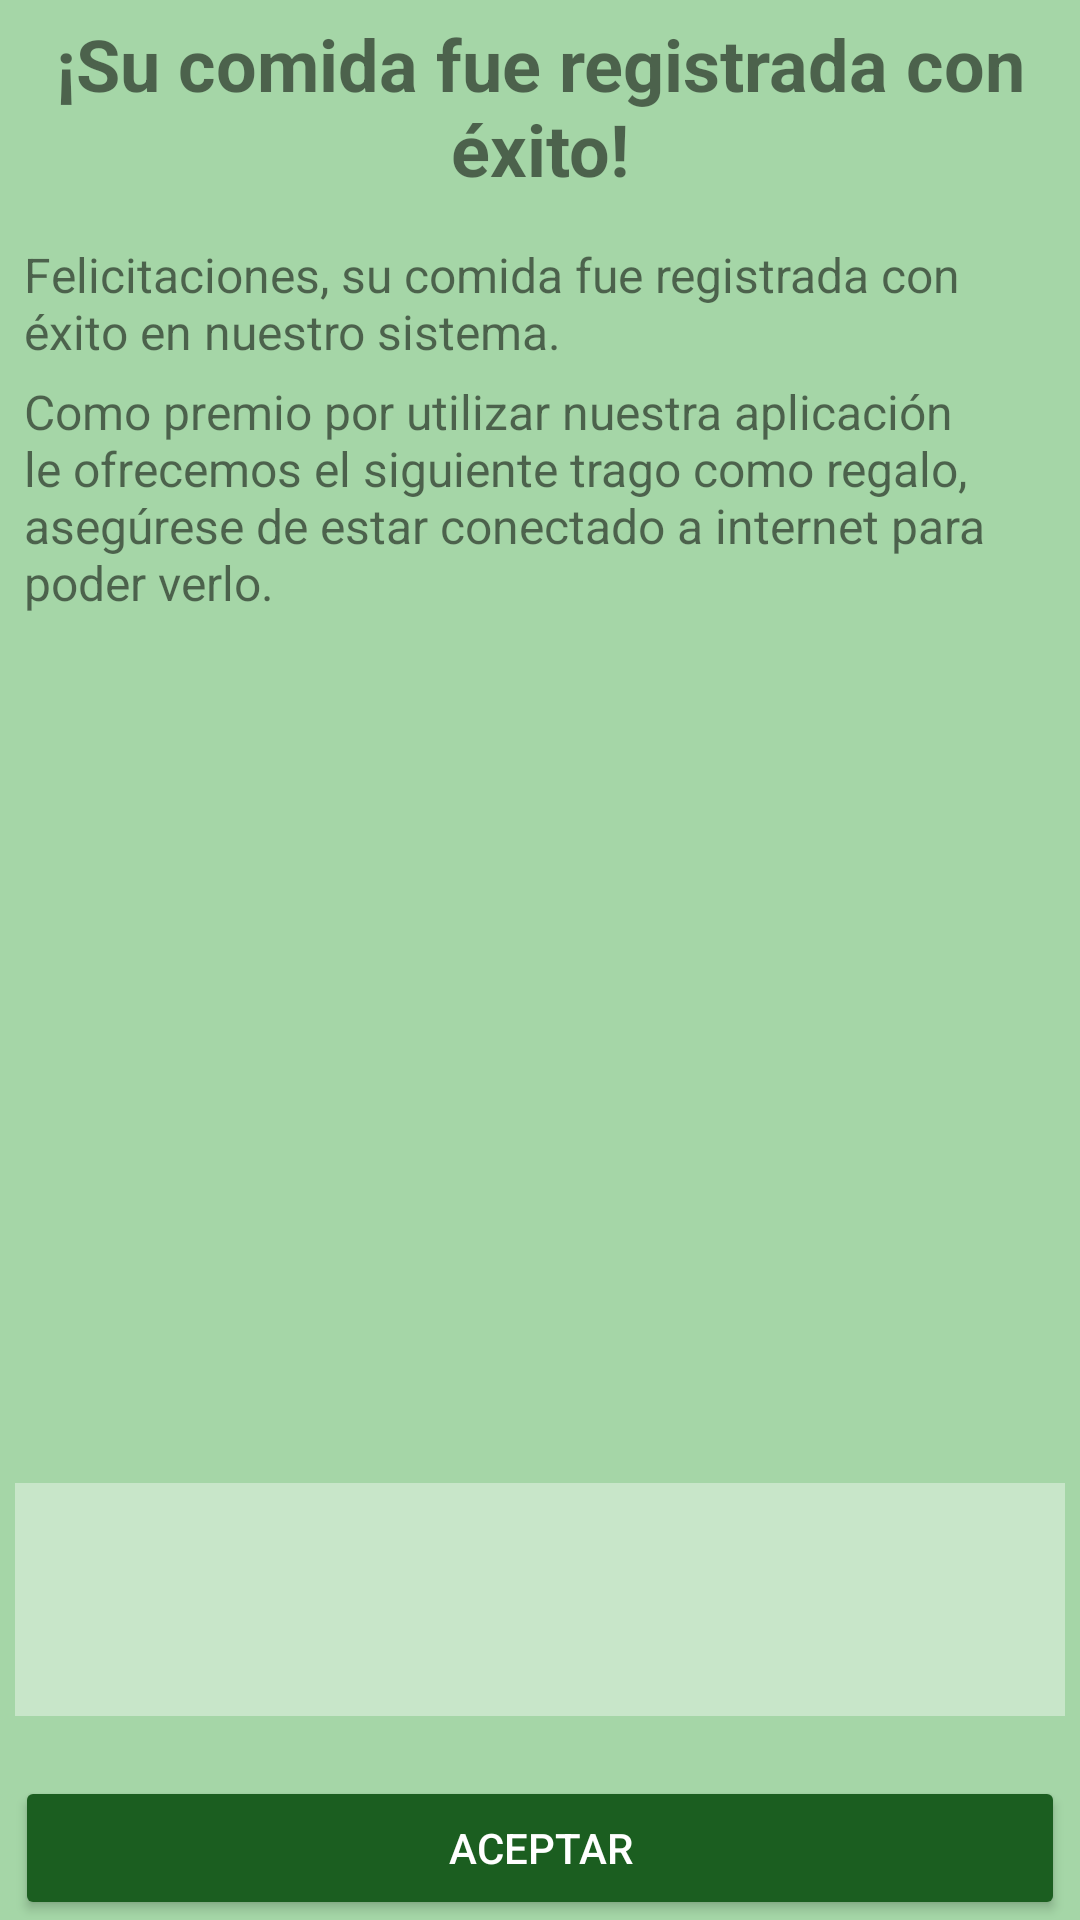

Reconstruct the res/layout file that produces this screen, plus the resources it refers to.
<!-- AndroidManifest.xml: application theme Theme.Saludable -->
<!-- res/layout/fragment_trago.xml -->
<?xml version="1.0" encoding="utf-8"?>
<LinearLayout xmlns:android="http://schemas.android.com/apk/res/android"
    xmlns:app="http://schemas.android.com/apk/res-auto"
    xmlns:tools="http://schemas.android.com/tools"
    android:layout_width="match_parent"
    android:layout_height="match_parent"
    android:background="#A5D6A7"
    android:orientation="vertical"
    tools:context=".View.Fragment.TragoFragment">

    <TextView
        android:id="@+id/textView"
        android:layout_width="match_parent"
        android:layout_height="wrap_content"
        android:layout_marginBottom="10dp"
        android:padding="5dp"
        android:text="¡Su comida fue registrada con éxito!"
        android:textAlignment="center"
        android:textSize="24sp"
        android:textStyle="bold" />

    <LinearLayout
        android:layout_width="match_parent"
        android:layout_height="match_parent"
        android:layout_marginLeft="5dp"
        android:layout_marginRight="5dp"
        android:orientation="vertical">

        <TextView
            android:id="@+id/textView2"
            android:layout_width="match_parent"
            android:layout_height="wrap_content"
            android:layout_marginLeft="3dp"
            android:layout_marginRight="3dp"
            android:layout_marginBottom="5dp"
            android:text="Felicitaciones, su comida fue registrada con éxito en nuestro sistema."
            android:textSize="16sp" />

        <TextView
            android:id="@+id/textView3"
            android:layout_width="match_parent"
            android:layout_height="wrap_content"
            android:layout_marginLeft="3dp"
            android:layout_marginRight="3dp"
            android:layout_marginBottom="5dp"
            android:text="Como premio por utilizar nuestra aplicación le ofrecemos el siguiente trago como regalo, asegúrese de estar conectado a internet para poder verlo."
            android:textSize="16sp" />

        <Space
            android:layout_width="match_parent"
            android:layout_height="10dp" />

        <ImageView
            android:id="@+id/img_trago"
            android:layout_width="match_parent"
            android:layout_height="match_parent"
            android:layout_gravity="center"
            android:layout_weight="1"
            android:scaleType="fitXY"
            tools:srcCompat="@android:color/darker_gray" />

        <TextView
            android:id="@+id/txt_trago"
            android:layout_width="match_parent"
            android:layout_height="wrap_content"
            android:background="#C8E6C9"
            android:textAlignment="center"
            android:textSize="34sp"
            android:textStyle="bold" />

        <TextView
            android:id="@+id/txt_categoria"
            android:layout_width="match_parent"
            android:layout_height="wrap_content"
            android:background="#C8E6C9"
            android:textAlignment="center"
            android:textSize="24sp"
            android:textStyle="bold" />

        <Space
            android:layout_width="match_parent"
            android:layout_height="20dp" />

        <Button
            android:id="@+id/btn_aceptar"
            android:layout_width="match_parent"
            android:layout_height="wrap_content"
            android:backgroundTint="#1B5E20"
            android:textColor="@color/white"
            android:text="Aceptar" />

    </LinearLayout>

</LinearLayout>
<!-- resources referenced by this layout -->
<resources>
  <color name="white">#FFFFFFFF</color>
  <style name="Theme.Saludable" parent="Theme.MaterialComponents.Light.DarkActionBar.Bridge">
          
          <item name="colorPrimary">@color/green_500</item>
          <item name="colorPrimaryVariant">@color/green_700</item>
          <item name="colorOnPrimary">@color/white</item>
          
          <item name="colorSecondary">@color/teal_200</item>
          <item name="colorSecondaryVariant">@color/teal_700</item>
          <item name="colorOnSecondary">@color/black</item>
          
          <item name="android:statusBarColor" tools:targetApi="l">?attr/colorPrimaryVariant</item>
          
          <item name="colorOnError">@color/red</item>
      </style>
  <color name="green_500">#4CAF50</color>
  <color name="green_700">#388E3C</color>
  <color name="teal_200">#FF03DAC5</color>
  <color name="teal_700">#FF018786</color>
  <color name="black">#FF000000</color>
  <color name="red">#B71C1C</color>
</resources>
